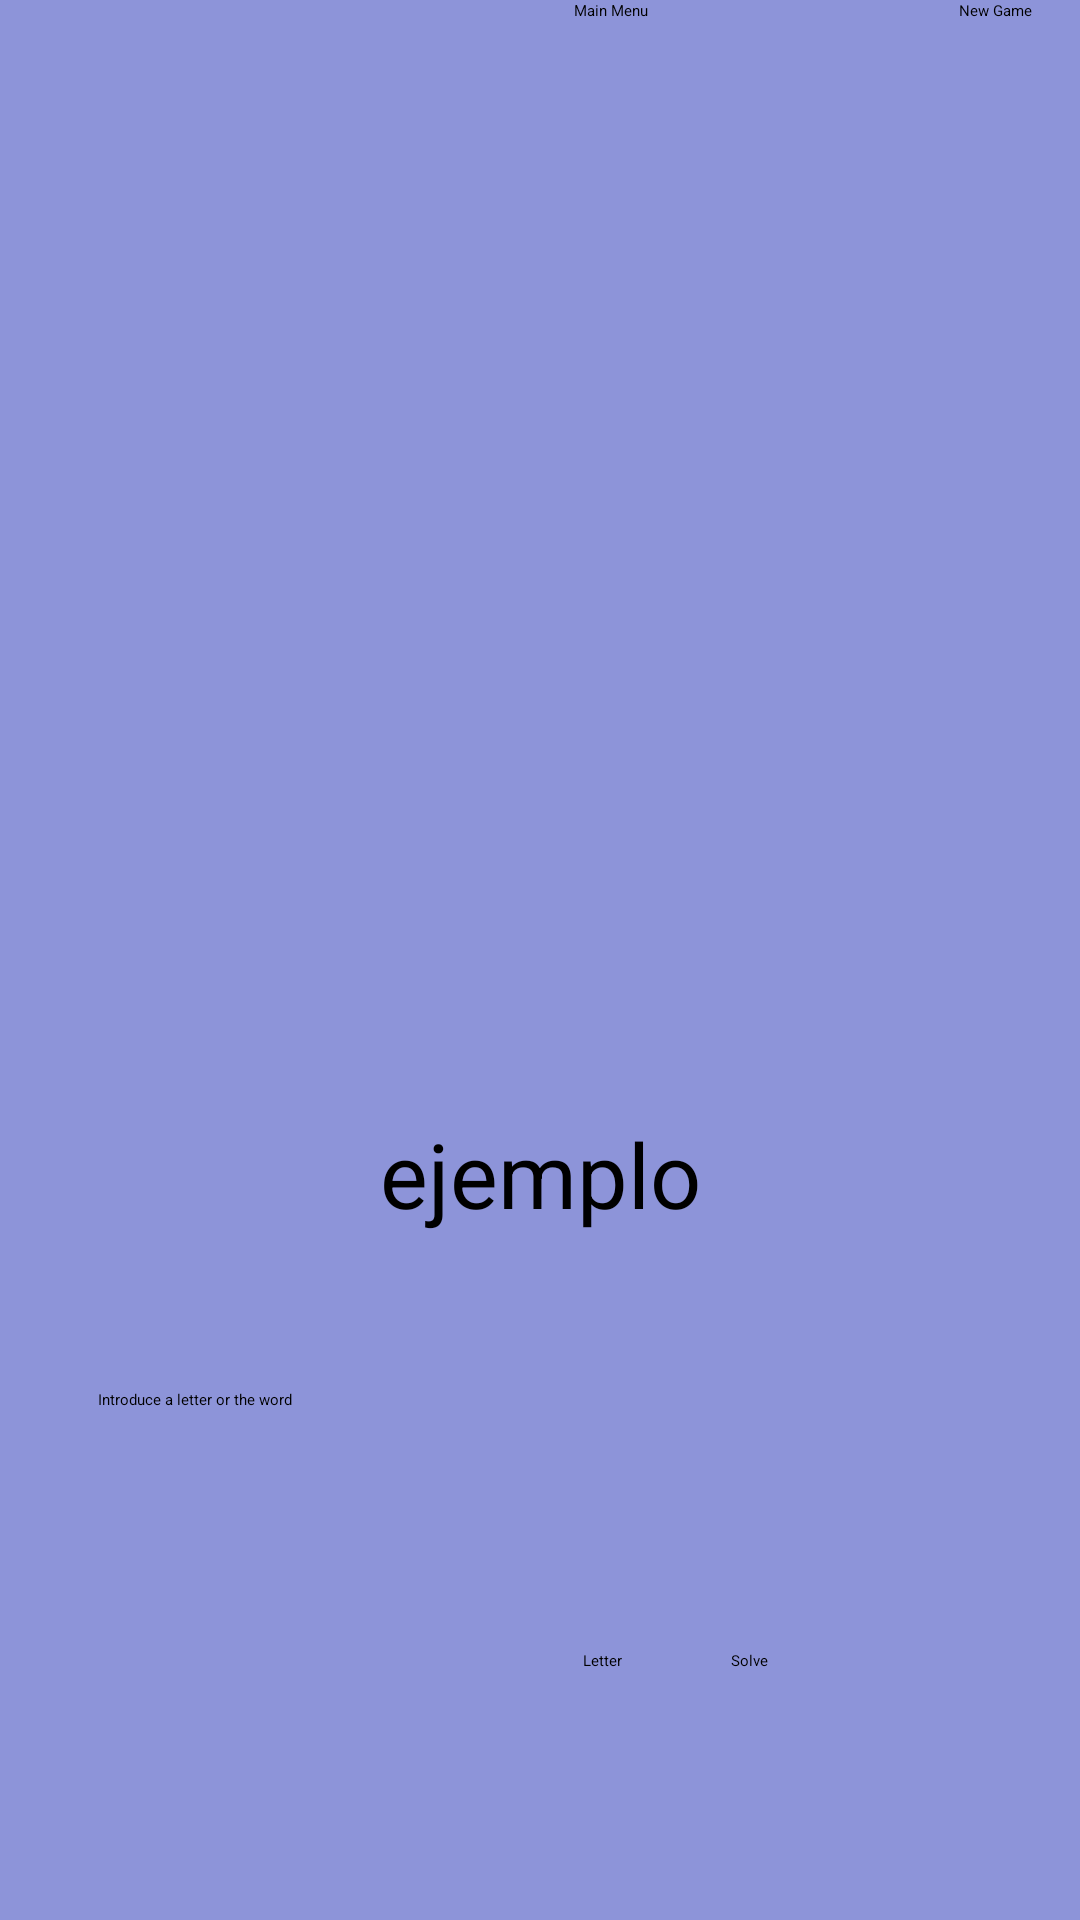

This screen was rendered from an Android layout file. Write that file and the resources it references.
<!-- AndroidManifest.xml: application theme AppTheme.Dark -->
<!-- res/layout/activity_game.xml -->
<androidx.constraintlayout.widget.ConstraintLayout
    xmlns:android="http://schemas.android.com/apk/res/android"
    xmlns:app="http://schemas.android.com/apk/res-auto"
    xmlns:tools="http://schemas.android.com/tools"
    android:layout_width="match_parent"
    android:layout_height="match_parent"
    android:background="#8d94d9"
    tools:context=".ui.GameActivity">

    <Button
        android:id="@+id/newGameButton"
        android:layout_width="wrap_content"
        android:layout_height="wrap_content"
        android:layout_marginEnd="16dp"
        android:text="New Game"
        app:layout_constraintEnd_toEndOf="parent"
        tools:ignore="MissingConstraints"
        tools:layout_editor_absoluteY="16dp" />

    <ImageView
        android:id="@+id/hangmanImage"
        android:layout_width="256dp"
        android:layout_height="240dp"
        android:layout_marginTop="80dp"
        app:layout_constraintEnd_toEndOf="parent"
        app:layout_constraintHorizontal_bias="0.496"
        app:layout_constraintStart_toStartOf="parent"
        app:layout_constraintTop_toBottomOf="@id/newGameButton"
        app:srcCompat="@drawable/image1" />

    <EditText
        android:id="@+id/wordGuesserField"
        android:layout_width="295dp"
        android:layout_height="51dp"
        android:layout_marginTop="136dp"
        android:ems="10"
        android:hint="@string/introduce_a_letter_or_the_word"
        android:inputType="text"
        app:layout_constraintEnd_toEndOf="parent"
        app:layout_constraintStart_toStartOf="parent"
        app:layout_constraintTop_toBottomOf="@id/hangmanImage" />

    <Button
        android:id="@+id/solveButton"
        android:layout_width="wrap_content"
        android:layout_height="wrap_content"
        android:layout_marginTop="36dp"
        android:layout_marginEnd="104dp"
        android:text="Solve"
        app:layout_constraintEnd_toEndOf="parent"
        app:layout_constraintTop_toBottomOf="@id/wordGuesserField" />

    <Button
        android:id="@+id/letterButton"
        android:layout_width="wrap_content"
        android:layout_height="wrap_content"
        android:layout_marginTop="36dp"
        android:text="Letter"
        app:layout_constraintEnd_toStartOf="@id/solveButton"
        app:layout_constraintHorizontal_bias="0.842"
        app:layout_constraintStart_toStartOf="parent"
        app:layout_constraintTop_toBottomOf="@id/wordGuesserField" />

    <TextView
        android:id="@+id/hiddenWordField"
        android:layout_width="0dp"
        android:layout_height="62dp"
        android:layout_marginTop="44dp"
        android:text="ejemplo"
        android:textAlignment="center"
        android:textSize="30sp"
        app:layout_constraintEnd_toEndOf="parent"
        app:layout_constraintHorizontal_bias="0.0"
        app:layout_constraintStart_toStartOf="parent"
        app:layout_constraintTop_toBottomOf="@id/hangmanImage"
        tools:ignore="MissingConstraints" />

    <TextView
        android:id="@+id/livesField"
        android:layout_width="291dp"
        android:layout_height="21dp"
        android:layout_marginStart="16dp"
        android:layout_marginTop="76dp"
        android:text=""
        app:layout_constraintStart_toStartOf="parent"
        app:layout_constraintTop_toTopOf="parent" />

    <Button
        android:id="@+id/mainMenuButton"
        android:layout_width="wrap_content"
        android:layout_height="wrap_content"
        android:layout_marginEnd="144dp"
        android:text="Main Menu"
        app:layout_constraintEnd_toEndOf="parent"
        tools:layout_editor_absoluteY="16dp" />

    <TextView
        android:id="@+id/nicknameField"
        android:layout_width="102dp"
        android:layout_height="24dp"
        android:layout_marginStart="16dp"
        android:layout_marginTop="44dp"
        android:text=""
        app:layout_constraintStart_toStartOf="parent"
        app:layout_constraintTop_toTopOf="parent" />
</androidx.constraintlayout.widget.ConstraintLayout>
<!-- resources referenced by this layout -->
<resources>
  <string name="introduce_a_letter_or_the_word">Introduce a letter or the word</string>
  <style name="AppTheme.Dark" parent="Theme.AppCompat.DayNight.NoActionBar">
          <item name="colorPrimary">@color/backgroundColor</item>
          <item name="colorPrimaryDark">@color/backgroundColor</item>
          <item name="colorAccent">@color/buttonTextColor</item>
          <item name="android:textColor">@color/textColor</item>
          <item name="android:background">#4E3581</item> 
      </style>
  <color name="backgroundColor">#B560FF</color>
  <color name="buttonTextColor">#723CE2</color>
  <color name="textColor">#FFFFFF</color>
</resources>
